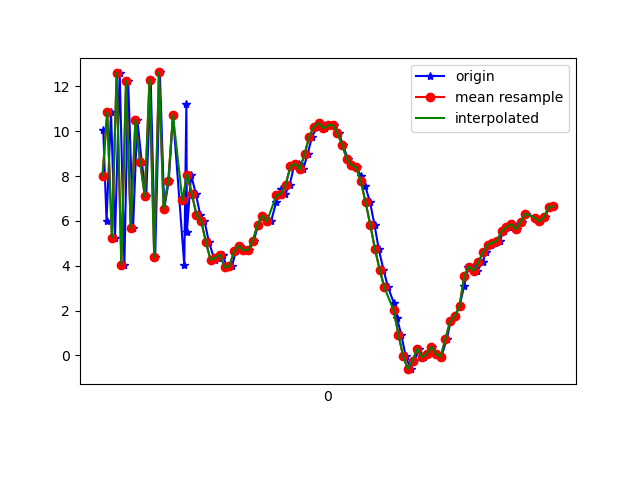

Data behind this chart, as committed beside it:
1618545408423, 1241084546798032, 10.039383, -11.118932, 5.8725867
1618545408437, 1241084566028802, 5.999, -12.13, -11
1618545408456, 1241084585259572, 10.85, -10.96, 4.829
1618545408473, 1241084604490342, 5.254, -12.73, -8.106
1618545408493, 1241084623721112, 12.6, -10.79, 2.094
1618545408513, 1241084642951882, 4.055, -12.67, -2.956
1618545408529, 1241084662182652, 12.25, -11.03, -3.249
1618545408550, 1241084681413422, 5.693, -12.27, 3.27
1618545408568, 1241084700644192, 10.5, -11.33, -8.419
1618545408587, 1241084719874962, 8.615, -11.45, 7.958
1618545408606, 1241084739105732, 7.097, -11.98, -9.256
1618545408625, 1241084758336502, 12.3, -9.977, 3.684
1618545408644, 1241084777697021, 4.401, -11.87, -3.615
1618545408664, 1241084796927791, 12.62, -10.04, -3.455
1618545408683, 1241084816158561, 6.55, -10.66, 7.102
1618545408702, 1241084835389331, 7.792, -10.41, -8.332
1618545408720, 1241084854620101, 10.71, -9.188, 7.854
1618545408768, 1241084873850871, 4.04, -10.49, -2.662
1618545408777, 1241084893081641, 11.22, -8.686, -1.494
1618545408779, 1241084912312411, 5.487, -9.486, 7.768
1618545408797, 1241084931543181, 8.059, -8.57, -1.072
1618545408817, 1241084950773951, 7.214, -8.007, 1.395
1618545408836, 1241084970004721, 6.27, -7.976, 0.1944
1618545408854, 1241084989235491, 5.997, -7.758, 0.4565
1618545408873, 1241085008466261, 5.056, -7.803, 0.1651
1618545408897, 1241085027697031, 4.256, -7.301, 0.418
1618545408912, 1241085046927801, 4.358, -7.01, 1.508
1618545408931, 1241085066158571, 4.496, -8.514, 2.188
1618545408950, 1241085085389341, 3.925, -8.415, 1.584
1618545408971, 1241085104620111, 3.983, -7.151, 0.1586
1618545408988, 1241085123850881, 4.649, -6.774, -0.3485
1618545409007, 1241085143081651, 4.892, -10.25, -0.6628
1618545409026, 1241085162312421, 4.689, -10.4, 0.1015
1618545409045, 1241085181543191, 4.713, -10.44, -0.1999
1618545409064, 1241085200773961, 5.111, -9.784, -0.7182
1618545409083, 1241085220004731, 5.832, -9.181, -0.6898
1618545409102, 1241085239235501, 6.235, -9.754, -0.6757
1618545409121, 1241085258466271, 5.965, -10.61, -0.9476
1618545409138, 1241085277697041, 5.994, -10.95, -1.083
1618545409160, 1241085296927811, 6.863, -11.24, -0.9972
1618545409179, 1241085316158581, 7.401, -11.47, -0.2206
1618545409198, 1241085335389351, 7.205, -11.31, -0.4365
1618545409217, 1241085354620121, 7.62, -11.34, -1.24
1618545409235, 1241085373850891, 8.429, -10.93, -1.316
1618545409255, 1241085393081661, 8.554, -10.5, -1.304
1618545409274, 1241085412312431, 8.292, -10.63, -1.065
1618545409293, 1241085431543201, 8.967, -10.43, -0.6861
1618545409312, 1241085450773971, 9.751, -9.864, -0.6989
1618545409334, 1241085470004741, 10.2, -8.785, -1.072
1618545409349, 1241085489235511, 10.36, -8.152, -1.26
1618545409368, 1241085508466281, 10.13, -7.954, -0.4531
1618545409387, 1241085527697051, 10.25, -10.65, 0.1417
1618545409407, 1241085546927821, 10.29, -8.617, 0.04856
1618545409426, 1241085566158591, 9.912, -7.604, -0.5616
1618545409444, 1241085585389361, 9.398, -6.414, -0.9715
1618545409464, 1241085604620131, 8.759, -6.094, -1.419
1618545409483, 1241085623850901, 8.491, -5.945, -1.832
1618545409502, 1241085643081671, 8.385, -6.228, -2.017
1618545409520, 1241085662312441, 7.983, -6.317, -1.809
1618545409539, 1241085681543211, 7.536, -6.426, -2.007
1618545409559, 1241085700773981, 6.831, -6.542, -2.654
... 40 more rows
